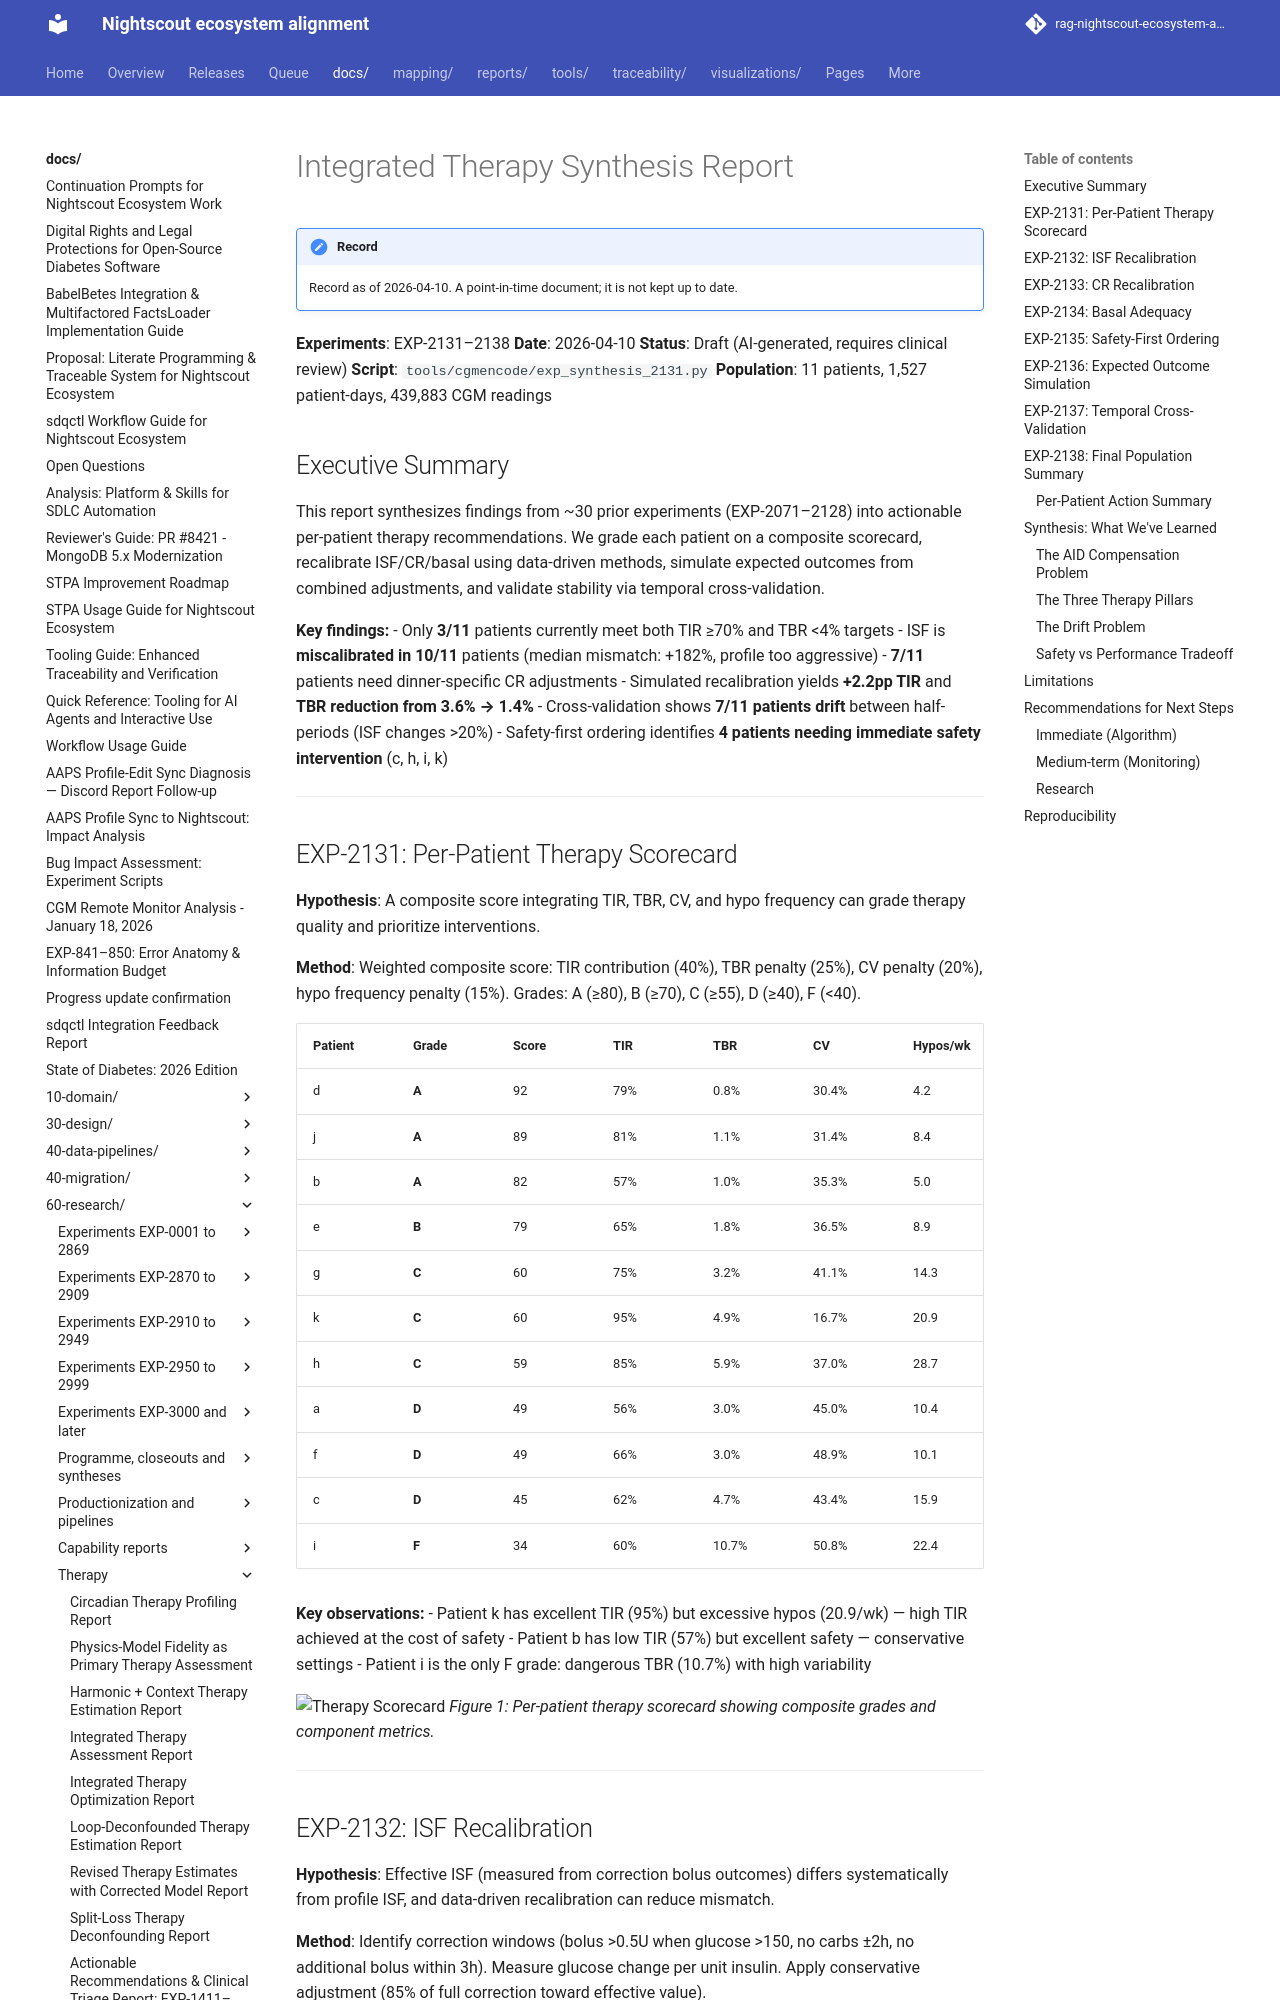

repository: bewest/rag-nightscout-ecosystem-alignment · page: docs/60-research/therapy-synthesis-report-2026-04-10.html · generator: mkdocs

# Integrated Therapy Synthesis Report

**Experiments**: EXP-2131–2138
**Date**: 2026-04-10
**Status**: Draft (AI-generated, requires clinical review)
**Script**: `tools/cgmencode/exp_synthesis_2131.py`
**Population**: 11 patients, 1,527 patient-days, 439,883 CGM readings

## Executive Summary

This report synthesizes findings from ~30 prior experiments (EXP-2071–2128) into
actionable per-patient therapy recommendations. We grade each patient on a composite
scorecard, recalibrate ISF/CR/basal using data-driven methods, simulate expected
outcomes from combined adjustments, and validate stability via temporal cross-validation.

**Key findings:**
- Only **3/11** patients currently meet both TIR ≥70% and TBR <4% targets
- ISF is **miscalibrated in 10/11** patients (median mismatch: +182%, profile too aggressive)
- **7/11** patients need dinner-specific CR adjustments
- Simulated recalibration yields **+2.2pp TIR** and **TBR reduction from 3.6% → 1.4%**
- Cross-validation shows **7/11 patients drift** between half-periods (ISF changes >20%)
- Safety-first ordering identifies **4 patients needing immediate safety intervention** (c, h, i, k)

---

## EXP-2131: Per-Patient Therapy Scorecard

**Hypothesis**: A composite score integrating TIR, TBR, CV, and hypo frequency can grade
therapy quality and prioritize interventions.

**Method**: Weighted composite score: TIR contribution (40%), TBR penalty (25%), CV penalty
(20%), hypo frequency penalty (15%). Grades: A (≥80), B (≥70), C (≥55), D (≥40), F (<40).

| Patient | Grade | Score | TIR | TBR | CV | Hypos/wk |
|---------|-------|-------|-----|-----|----|----------|
| d | **A** | 92 | 79% | 0.8% | 30.4% | 4.2 |
| j | **A** | 89 | 81% | 1.1% | 31.4% | 8.4 |
| b | **A** | 82 | 57% | 1.0% | 35.3% | 5.0 |
| e | **B** | 79 | 65% | 1.8% | 36.5% | 8.9 |
| g | **C** | 60 | 75% | 3.2% | 41.1% | 14.3 |
| k | **C** | 60 | 95% | 4.9% | 16.7% | 20.9 |
| h | **C** | 59 | 85% | 5.9% | 37.0% | 28.7 |
| a | **D** | 49 | 56% | 3.0% | 45.0% | 10.4 |
| f | **D** | 49 | 66% | 3.0% | 48.9% | 10.1 |
| c | **D** | 45 | 62% | 4.7% | 43.4% | 15.9 |
| i | **F** | 34 | 60% | 10.7% | 50.8% | 22.4 |

**Key observations:**
- Patient k has excellent TIR (95%) but excessive hypos (20.9/wk) — high TIR achieved at the
  cost of safety
- Patient b has low TIR (57%) but excellent safety — conservative settings
- Patient i is the only F grade: dangerous TBR (10.7%) with high variability

![Therapy Scorecard](figures/synth-fig01-scorecard.png)
*Figure 1: Per-patient therapy scorecard showing composite grades and component metrics.*

---
